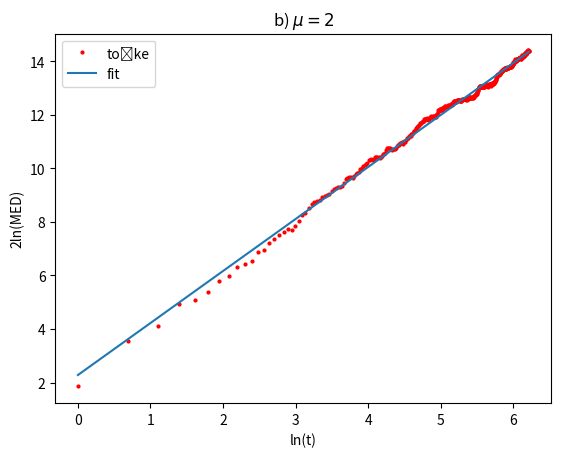

Here is the Python script that generated this plot:
import numpy as np
import matplotlib.pyplot as plt
import scipy.stats as stat
from scipy.optimize import curve_fit
from scipy import optimize

np.random.seed(16)
#korak je sorazmeren s casom, npr 1 korak - 1 sekunda


def naslednji_korak(x,y):
    ro0 = np.random.uniform(0,1)
    fi = 2*np.pi*ro0
    a, m = 1, 2.
    l =(np.random.pareto(a) + 1) * m
    x += l*np.cos(fi)
    y += l*np.sin(fi)
    return(x,y, l)

def izracun_N_korakov_1_delec(st_korakov):
    x_kord = np.array([0])
    y_kord = np.array([0])
    l = np.array([0])
    for i in range(st_korakov-1):
        x_kord = np.append(x_kord, naslednji_korak(x_kord[-1], y_kord[-1])[0])
        y_kord = np.append(y_kord, naslednji_korak(x_kord[-1], y_kord[-1])[1])
        l = np.append(l, naslednji_korak(x_kord[-1], y_kord[-1])[2])
    return(x_kord, y_kord, l)

def izracun_N_delcev(st_delcev,st_korakov):
    vsi_x = np.empty((0,st_korakov))
    vsi_y = np.empty((0,st_korakov))
    vsi_l = np.empty((0,st_korakov))
    for i in range(st_delcev):
        A = izracun_N_korakov_1_delec(st_korakov)
        vsi_x = np.vstack([vsi_x, A[0]])
        vsi_y = np.vstack([vsi_y, A[1]])
        vsi_l = np.vstack([vsi_l, A[2]])
    return(vsi_x, vsi_y, vsi_l)


A = izracun_N_delcev(500,500)
#for i in range(7): #st_delcev
#    plt.plot(A[0][i], A[1][i])
#plt.xlabel('x')
#plt.ylabel('y')
plt.title('b) $\mu = 2$')
#plt.show()
###############################################33333
#ob casih izracunamo mad:
med_N = np.array([])
for j in range(1, 500): #stevilo korakov-1
        med = [(A[0][i][j]**2 + A[1][i][j]**2)**0.5 for i in range(500)]#stevilo delcev
        med_N = np.append(med_N, stat.median_abs_deviation(med))

def f(x,a,b):
    return(a*x+b)

log_x = np.array([np.log(i) for i in range(1, 500)])
plt.plot(log_x, 2*np.log(med_N), 'ro', label='točke', markersize = '2')
koef, kovarianca = optimize.curve_fit(f, log_x, 2*np.log(med_N))
plt.plot(log_x, f(log_x, *koef), label = 'fit')
print(koef[0], np.sqrt(np.diag(kovarianca))[0])
plt.xlabel('ln(t)')
plt.ylabel('2ln(MED)')
plt.legend()
plt.show()
